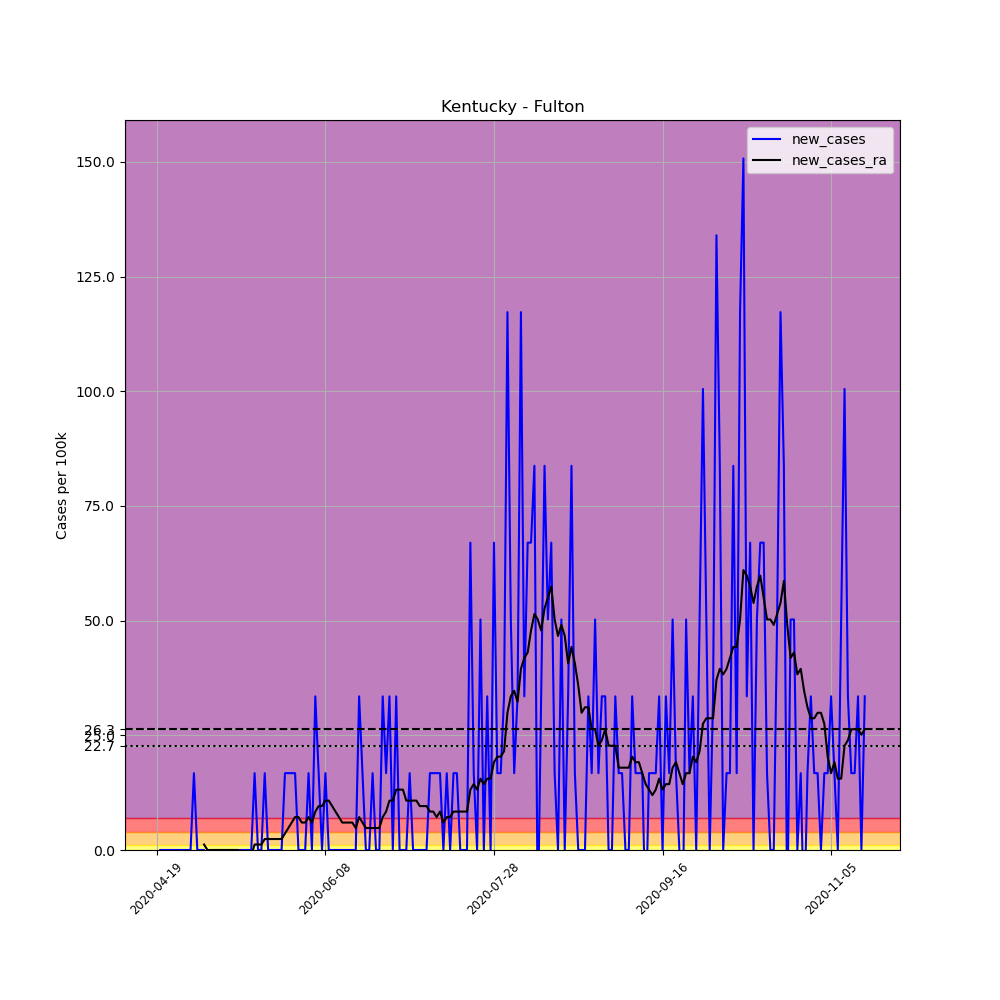

Values plotted in this chart, from the file beside it:
, date, county, state, fips, cases, deaths, COUNTY, STNAME, CTYNAME, POPESTIMATE2019, per_100k, new_cases, new_cases_ra
644738, 2020-04-19, Fulton, Kentucky, 21075, 1, 0, 75, Kentucky, Fulton, 5969, 16.75, , 
644739, 2020-04-20, Fulton, Kentucky, 21075, 1, 0, 75, Kentucky, Fulton, 5969, 16.75, 0.0, 
644740, 2020-04-21, Fulton, Kentucky, 21075, 1, 0, 75, Kentucky, Fulton, 5969, 16.75, 0.0, 
644741, 2020-04-22, Fulton, Kentucky, 21075, 1, 0, 75, Kentucky, Fulton, 5969, 16.75, 0.0, 
644742, 2020-04-23, Fulton, Kentucky, 21075, 1, 0, 75, Kentucky, Fulton, 5969, 16.75, 0.0, 
644743, 2020-04-24, Fulton, Kentucky, 21075, 1, 0, 75, Kentucky, Fulton, 5969, 16.75, 0.0, 
644744, 2020-04-25, Fulton, Kentucky, 21075, 1, 0, 75, Kentucky, Fulton, 5969, 16.75, 0.0, 
644745, 2020-04-26, Fulton, Kentucky, 21075, 1, 0, 75, Kentucky, Fulton, 5969, 16.75, 0.0, 
644746, 2020-04-27, Fulton, Kentucky, 21075, 1, 0, 75, Kentucky, Fulton, 5969, 16.75, 0.0, 
644747, 2020-04-28, Fulton, Kentucky, 21075, 1, 0, 75, Kentucky, Fulton, 5969, 16.75, 0.0, 
644748, 2020-04-29, Fulton, Kentucky, 21075, 1, 0, 75, Kentucky, Fulton, 5969, 16.75, 0.0, 
644749, 2020-04-30, Fulton, Kentucky, 21075, 2, 0, 75, Kentucky, Fulton, 5969, 33.51, 16.75, 
644750, 2020-05-01, Fulton, Kentucky, 21075, 2, 0, 75, Kentucky, Fulton, 5969, 33.51, 0.0, 
644751, 2020-05-02, Fulton, Kentucky, 21075, 2, 0, 75, Kentucky, Fulton, 5969, 33.51, 0.0, 
644752, 2020-05-03, Fulton, Kentucky, 21075, 2, 0, 75, Kentucky, Fulton, 5969, 33.51, 0.0, 1.197
644753, 2020-05-04, Fulton, Kentucky, 21075, 1, 0, 75, Kentucky, Fulton, 5969, 16.75, -16.75, 0.0
644754, 2020-05-05, Fulton, Kentucky, 21075, 1, 0, 75, Kentucky, Fulton, 5969, 16.75, 0.0, 0.0
644755, 2020-05-06, Fulton, Kentucky, 21075, 1, 0, 75, Kentucky, Fulton, 5969, 16.75, 0.0, 0.0
644756, 2020-05-07, Fulton, Kentucky, 21075, 1, 0, 75, Kentucky, Fulton, 5969, 16.75, 0.0, 0.0
644757, 2020-05-08, Fulton, Kentucky, 21075, 1, 0, 75, Kentucky, Fulton, 5969, 16.75, 0.0, 0.0
644758, 2020-05-09, Fulton, Kentucky, 21075, 1, 0, 75, Kentucky, Fulton, 5969, 16.75, 0.0, 0.0
644759, 2020-05-10, Fulton, Kentucky, 21075, 1, 0, 75, Kentucky, Fulton, 5969, 16.75, 0.0, 0.0
644760, 2020-05-11, Fulton, Kentucky, 21075, 1, 0, 75, Kentucky, Fulton, 5969, 16.75, 0.0, 0.0
644761, 2020-05-12, Fulton, Kentucky, 21075, 1, 0, 75, Kentucky, Fulton, 5969, 16.75, 0.0, 0.0
644762, 2020-05-13, Fulton, Kentucky, 21075, 1, 0, 75, Kentucky, Fulton, 5969, 16.75, 0.0, 0.0
644763, 2020-05-14, Fulton, Kentucky, 21075, 1, 0, 75, Kentucky, Fulton, 5969, 16.75, 0.0, -1.197
644764, 2020-05-15, Fulton, Kentucky, 21075, 1, 0, 75, Kentucky, Fulton, 5969, 16.75, 0.0, -1.197
644765, 2020-05-16, Fulton, Kentucky, 21075, 1, 0, 75, Kentucky, Fulton, 5969, 16.75, 0.0, -1.197
644766, 2020-05-17, Fulton, Kentucky, 21075, 1, 0, 75, Kentucky, Fulton, 5969, 16.75, 0.0, -1.197
644767, 2020-05-18, Fulton, Kentucky, 21075, 2, 0, 75, Kentucky, Fulton, 5969, 33.51, 16.75, 1.197
644768, 2020-05-19, Fulton, Kentucky, 21075, 2, 0, 75, Kentucky, Fulton, 5969, 33.51, 0.0, 1.197
644769, 2020-05-20, Fulton, Kentucky, 21075, 2, 0, 75, Kentucky, Fulton, 5969, 33.51, 0.0, 1.197
644770, 2020-05-21, Fulton, Kentucky, 21075, 3, 0, 75, Kentucky, Fulton, 5969, 50.26, 16.75, 2.393
644771, 2020-05-22, Fulton, Kentucky, 21075, 3, 0, 75, Kentucky, Fulton, 5969, 50.26, 0.0, 2.393
644772, 2020-05-23, Fulton, Kentucky, 21075, 3, 0, 75, Kentucky, Fulton, 5969, 50.26, 0.0, 2.393
644773, 2020-05-24, Fulton, Kentucky, 21075, 3, 0, 75, Kentucky, Fulton, 5969, 50.26, 0.0, 2.393
644774, 2020-05-25, Fulton, Kentucky, 21075, 3, 0, 75, Kentucky, Fulton, 5969, 50.26, 0.0, 2.393
644775, 2020-05-26, Fulton, Kentucky, 21075, 3, 0, 75, Kentucky, Fulton, 5969, 50.26, 0.0, 2.393
644776, 2020-05-27, Fulton, Kentucky, 21075, 4, 0, 75, Kentucky, Fulton, 5969, 67.01, 16.75, 3.59
644777, 2020-05-28, Fulton, Kentucky, 21075, 5, 0, 75, Kentucky, Fulton, 5969, 83.77, 16.75, 4.787
644778, 2020-05-29, Fulton, Kentucky, 21075, 6, 0, 75, Kentucky, Fulton, 5969, 100.5, 16.75, 5.983
644779, 2020-05-30, Fulton, Kentucky, 21075, 7, 0, 75, Kentucky, Fulton, 5969, 117.3, 16.75, 7.18
644780, 2020-05-31, Fulton, Kentucky, 21075, 7, 0, 75, Kentucky, Fulton, 5969, 117.3, 0.0, 7.18
644781, 2020-06-01, Fulton, Kentucky, 21075, 7, 0, 75, Kentucky, Fulton, 5969, 117.3, 0.0, 5.983
644782, 2020-06-02, Fulton, Kentucky, 21075, 7, 0, 75, Kentucky, Fulton, 5969, 117.3, 0.0, 5.983
644783, 2020-06-03, Fulton, Kentucky, 21075, 8, 0, 75, Kentucky, Fulton, 5969, 134, 16.75, 7.18
644784, 2020-06-04, Fulton, Kentucky, 21075, 8, 0, 75, Kentucky, Fulton, 5969, 134, 0.0, 5.983
644785, 2020-06-05, Fulton, Kentucky, 21075, 10, 0, 75, Kentucky, Fulton, 5969, 167.5, 33.51, 8.377
644786, 2020-06-06, Fulton, Kentucky, 21075, 11, 0, 75, Kentucky, Fulton, 5969, 184.3, 16.75, 9.573
644787, 2020-06-07, Fulton, Kentucky, 21075, 11, 0, 75, Kentucky, Fulton, 5969, 184.3, 0.0, 9.573
644788, 2020-06-08, Fulton, Kentucky, 21075, 12, 0, 75, Kentucky, Fulton, 5969, 201, 16.75, 10.77
644789, 2020-06-09, Fulton, Kentucky, 21075, 12, 0, 75, Kentucky, Fulton, 5969, 201, 0.0, 10.77
644790, 2020-06-10, Fulton, Kentucky, 21075, 12, 0, 75, Kentucky, Fulton, 5969, 201, 0.0, 9.573
644791, 2020-06-11, Fulton, Kentucky, 21075, 12, 0, 75, Kentucky, Fulton, 5969, 201, 0.0, 8.377
644792, 2020-06-12, Fulton, Kentucky, 21075, 12, 0, 75, Kentucky, Fulton, 5969, 201, 0.0, 7.18
644793, 2020-06-13, Fulton, Kentucky, 21075, 12, 0, 75, Kentucky, Fulton, 5969, 201, 0.0, 5.983
644794, 2020-06-14, Fulton, Kentucky, 21075, 12, 0, 75, Kentucky, Fulton, 5969, 201, 0.0, 5.983
644795, 2020-06-15, Fulton, Kentucky, 21075, 12, 0, 75, Kentucky, Fulton, 5969, 201, 0.0, 5.983
644796, 2020-06-16, Fulton, Kentucky, 21075, 12, 0, 75, Kentucky, Fulton, 5969, 201, 0.0, 5.983
644797, 2020-06-17, Fulton, Kentucky, 21075, 12, 0, 75, Kentucky, Fulton, 5969, 201, 0.0, 4.787
... 151 more rows
